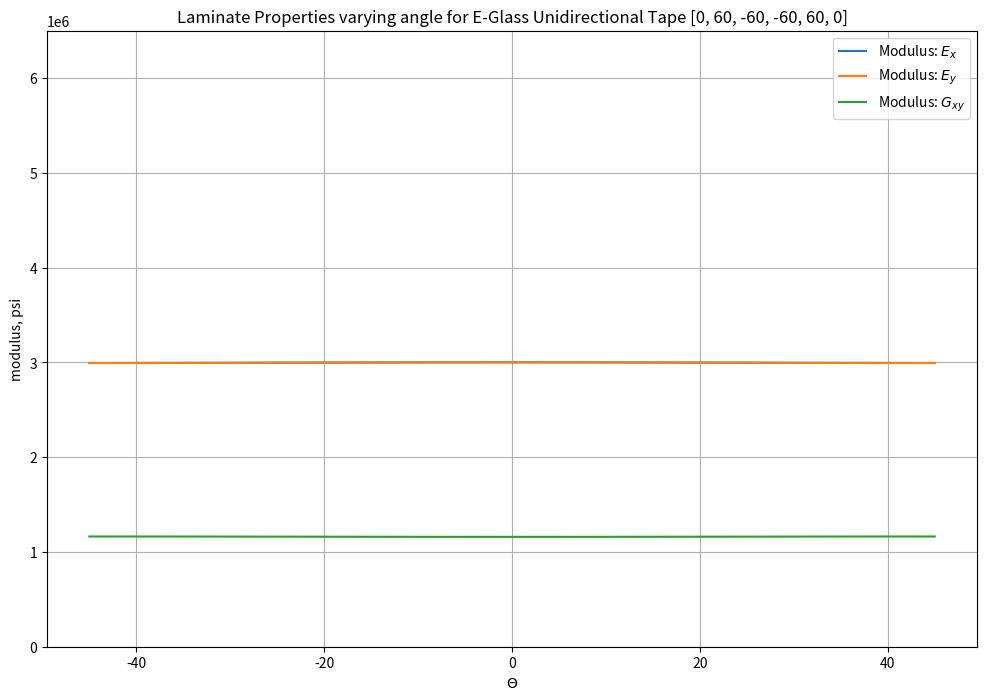

The matplotlib source for this figure:
from numpy import pi, zeros, ones, linspace, arange, array, sin, cos, sqrt, pi
from numpy.linalg import solve, inv
import matplotlib.pyplot as plt
from matplotlib.pyplot import plot,figure,xlim,ylim,title,legend, grid, show, xlabel,ylabel, tight_layout, savefig
import pandas as pd

get_ipython().magic('matplotlib inline')

def T1(th):
    '''Stress Transform for Plane Stress
    th=ply angle in degrees
    voight notation for stress tranform. sigma1 = T1 @ sigmax
    recall T1(th)**-1 == T1(-th)'''
    n = sin(th*pi/180)
    m = cos(th*pi/180)
    T1 = array( [[m**2, n**2, 2*m*n],
                 [n**2, m**2,-2*m*n],
                 [-m*n, m*n,(m**2-n**2)]])
    return T1

def T2(th):
    '''Strain Transform for Plane Stress
    th=ply angle in degrees
    voight notation for strain transform. epsilon1 = T2 @ epsilonx'''
    n = sin(th*pi/180)
    m = cos(th*pi/180)
    T2 = array( [[m**2, n**2, m*n],
                 [n**2, m**2,-m*n],
                 [-2*m*n, 2*m*n,  (m**2-n**2)]])
    return T2

def Qf(E1,E2,nu12,G12):
    '''transversly isptropic compliance matrix. pg 58 herakovich
    G12 = E1/(2*(1+nu12))  if isotropic'''
    nu21 = E2*nu12/E1
    Q = array([[E1/(1-nu12*nu21),    E2*nu12/(1-nu12*nu21), 0],
               [ E2*nu12/(1-nu12*nu21), E2/(1-nu12*nu21),    0],
               [0,        0,       G12]])
    return Q

def plot_properties(layupname, Ex,Ey,nuxy,Gxy,H):
    plt.close('all')

    Q = Qf(Ex,Ey,nuxy,Gxy)

    plyangle = arange(-45, 45.1, 1)

    Exbar = zeros(len(plyangle))
    Eybar = zeros(len(plyangle))
    Gxybar = zeros(len(plyangle))

    Qbar = zeros((len(plyangle),3,3))
    for i,th in enumerate(plyangle):
        Qbar[i] = solve(T1(th), Q) @ T2(th)
    #Qbar = [solve(T1(th),Q) @ T2(th) for th in plyangle]

    Aij = Qbar*H

    # laminate Stiffness
    #     | Exbar    Eybar    Gxybar   |
    # A = | vxybar   vyxbar   etasxbar |
    #     | etaxsbar etaysbar etasybar |

    # laminate Comnpliance
    aij = zeros((len(plyangle),3,3))
    for i, _Aij in enumerate(Aij):
        aij[i] = inv(_Aij)

    # material properties for whole laminate (Daniel, pg183)
    Exbar  = [1/(H*_aij[0,0]) for _aij in aij] 
    Eybar  = [1/(H*_aij[1,1]) for _aij in aij] 
    Gxybar = [1/(H*_aij[2,2]) for _aij in aij] 

    df = pd.DataFrame({'plyangle':plyangle, 'Exbar':Exbar, 'Eybar':Eybar,'Gxybar':Gxybar})
    #print(df)
    #df.to_csv('Laminate Properties varying angle for E-Glass Epoxy fabric M10E-3783 {}.csv'.format(layupname))

    plt.figure(figsize=(12,8))
    plot(plyangle, Exbar, label = r"Modulus: $E_x$")
    plot(plyangle, Eybar, label = r"Modulus: $E_y$")
    plot(plyangle, Gxybar, label = r"Modulus: $G_{xy}$")
    title("Laminate Properties varying angle for E-Glass Unidirectional Tape {}".format(layupname))
    xlabel("$\Theta$")
    ylim([0,6.5e6])
    ylabel("modulus, psi")
    legend(loc='best')
    grid()

    #savefig('Laminate Properties varying angle for E-Glass Epoxy fabric M10E-3783 {}.png'.format(layupname))

layupname = '[0]'
Ex=   6000000.00
Ey=   1500000.00
nuxy= 0.28
Gxy=  620000.00 
H=    0.1250

plot_properties(layupname, Ex,Ey,nuxy,Gxy,H)

layupname = '[45]'
Ex=   1700027.42
Ey=   1700027.42
nuxy= 0.37
Gxy=  1079136.69   
H =   0.1250

plot_properties(layupname, Ex,Ey,nuxy,Gxy,H)

layupname = '[0, 45, -45, 90, 90, -45, 45, 0]'
Ex=   3000925.78
Ey=   3000925.78
nuxy= 0.29
Gxy=  1159143.21
H = 1.0000

plot_properties(layupname, Ex,Ey,nuxy,Gxy,H)

layupname = '[0, 60, -60, -60, 60, 0]'
Ex=   3000925.78
Ey=   3000925.78
nuxy= 0.29
Gxy=  1159143.21
H = 0.7500

plot_properties(layupname, Ex,Ey,nuxy,Gxy,H)





